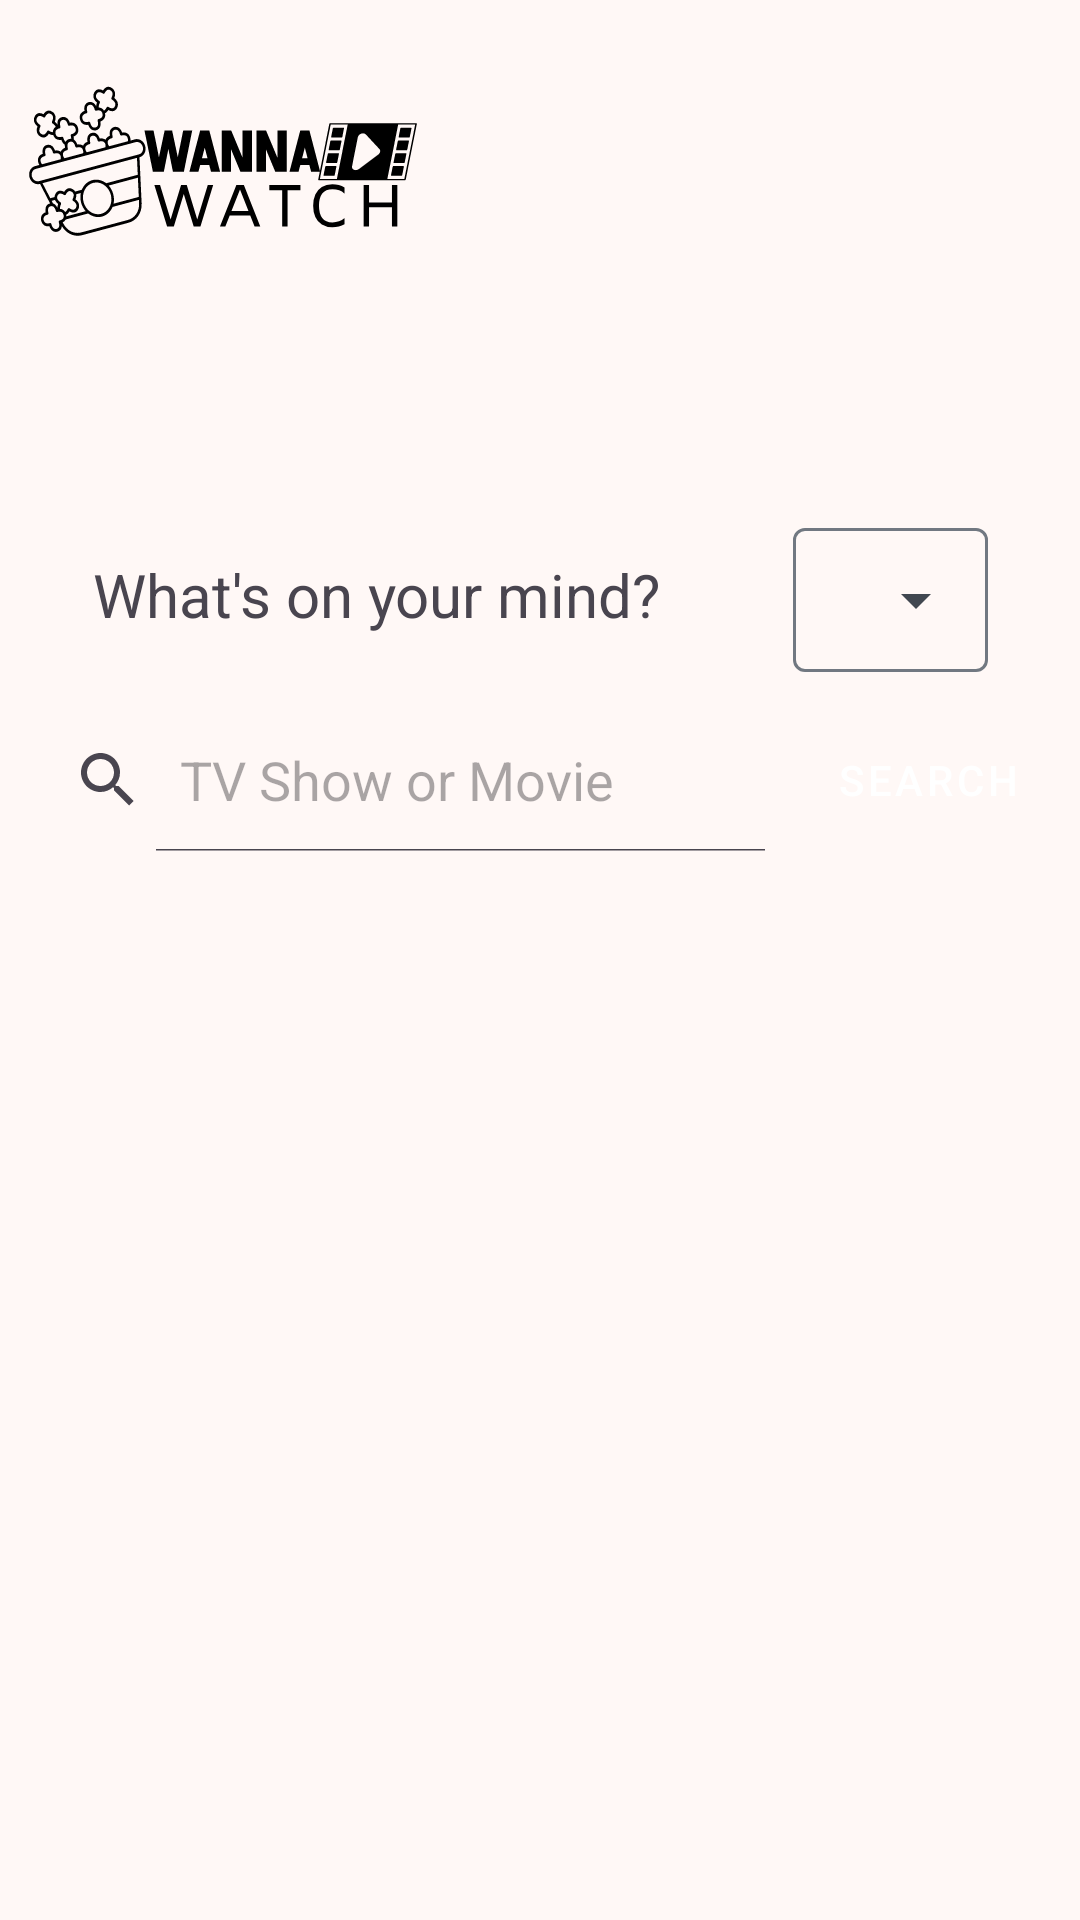

Android layout source for this screen:
<!-- AndroidManifest.xml: application theme Theme.Mediatrackerfront -->
<!-- res/layout/fragment_home.xml -->
<?xml version="1.0" encoding="utf-8"?>
<layout
    xmlns:android="http://schemas.android.com/apk/res/android"
    xmlns:tools="http://schemas.android.com/tools"
    xmlns:app="http://schemas.android.com/apk/res-auto"
    >
<FrameLayout
    android:layout_width="match_parent"
    android:layout_height="match_parent"
    tools:context=".fragments.HomeFragment"
    android:layout_margin="16dp"

    >

    <androidx.constraintlayout.widget.ConstraintLayout
        android:id="@+id/main"
        android:layout_width="match_parent"
        android:layout_height="match_parent">

        <ImageView
            android:id="@+id/logo"
            android:layout_width="150dp"
            android:layout_height="wrap_content"
            android:layout_marginBottom="30dp"
            android:src="@drawable/wannalogo_final"
            app:layout_constraintStart_toStartOf="parent"
            app:layout_constraintTop_toTopOf="parent"

            />

        <LinearLayout
            android:id="@+id/HomeTitle"
            android:layout_width="wrap_content"
            android:layout_height="wrap_content"
            app:layout_constraintStart_toStartOf="parent"
            app:layout_constraintBottom_toTopOf="@id/search_view"
            app:layout_constraintEnd_toEndOf="parent"
            app:layout_constraintTop_toBottomOf="@id/logo"
            app:layout_constraintVertical_bias="0.835"
            >
        <TextView
            android:layout_width="wrap_content"
            android:layout_height="wrap_content"
            android:text="What's on your mind?"
            android:textSize="20sp"
            />

        









        <com.google.android.material.textfield.TextInputLayout
            android:layout_width="wrap_content"
            android:layout_height="wrap_content"
            style="@style/Widget.Material3.TextInputLayout.OutlinedBox.Dense.ExposedDropdownMenu"
            android:layout_marginLeft="44dp"
            app:layout_constraintBottom_toTopOf="@id/search_view"
            app:layout_constraintLeft_toRightOf="@id/HomeTitle"
            app:layout_constraintTop_toBottomOf="@id/logo"
            app:layout_constraintVertical_bias="0.833"
            android:id="@+id/autoLayout">

            <AutoCompleteTextView
                android:layout_width="match_parent"
                android:layout_height="match_parent"
                android:layout_weight="1"
                android:inputType="none"
                android:text="Film"
                android:id="@+id/autoComplete"
                />
        </com.google.android.material.textfield.TextInputLayout>
        </LinearLayout>
        <androidx.appcompat.widget.AppCompatImageButton
            android:id="@+id/profilepicturemain"
            android:layout_width="48dp"
            android:layout_height="48dp"
            android:adjustViewBounds="true"
            android:background="@drawable/circularcustombutton"
            app:layout_constraintEnd_toEndOf="parent"
            app:layout_constraintHorizontal_bias="1"
            app:layout_constraintStart_toStartOf="@+id/HomeTitle"
            app:layout_constraintTop_toTopOf="parent" />
        
        

        


        
        <LinearLayout
            android:layout_width="wrap_content"
            android:layout_height="wrap_content"
            android:orientation="horizontal"
            app:layout_constraintBottom_toTopOf="@id/HorizontalScroll"
            app:layout_constraintStart_toStartOf="parent"
            app:layout_constraintEnd_toEndOf="parent"
            app:layout_constraintTop_toBottomOf="@id/logo"
            android:id="@+id/search_view">

            <SearchView
                android:id="@+id/SearchViewHome"
                style="@style/ThemeOverlay.Material3.Search"
                android:layout_width="259dp"
                android:layout_height="wrap_content"
                android:iconifiedByDefault="false"
                android:queryHint="TV Show or Movie"
                app:layout_constraintVertical_bias="0.239" />

            <Button
                android:id="@+id/button_searchMovie"
                style="@style/Widget.MaterialComponents.Button"
                android:layout_width="wrap_content"
                android:layout_height="wrap_content"
                android:text="@string/search"
                android:maxLines="1"
                />
        </LinearLayout>


        <HorizontalScrollView
            android:id="@+id/HorizontalScroll"
            android:layout_width="409dp"
            android:layout_height="230dp"
            app:layout_constraintBottom_toBottomOf="parent"
            app:layout_constraintEnd_toEndOf="parent"
            app:layout_constraintHorizontal_bias="0.0"
            app:layout_constraintStart_toStartOf="parent"
            app:layout_constraintVertical_bias="1.0">

            <LinearLayout
                android:layout_width="wrap_content"
                android:layout_height="match_parent"
                android:orientation="vertical" />
        </HorizontalScrollView>




    </androidx.constraintlayout.widget.ConstraintLayout>
</FrameLayout>
</layout>
<!-- resources referenced by this layout -->
<resources>
  <string name="search">Search</string>
  <style name="Theme.Mediatrackerfront" parent="Base.Theme.Mediatrackerfront" />
  <color name="md_theme_primary">#AB3500</color>
  <color name="md_theme_onPrimary">#FFFFFF</color>
  <color name="md_theme_primaryContainer">#FF6B35</color>
  <color name="md_theme_onPrimaryContainer">#5F1900</color>
  <color name="md_theme_secondary">#7C5638</color>
  <color name="md_theme_onSecondary">#FFFFFF</color>
  <color name="md_theme_secondaryContainer">#F7C59F</color>
  <color name="md_theme_onSecondaryContainer">#745032</color>
  <color name="md_theme_tertiary">#5F6048</color>
  <color name="md_theme_onTertiary">#FFFFFF</color>
  <color name="md_theme_tertiaryContainer">#EFEFD0</color>
  <color name="md_theme_onTertiaryContainer">#6B6D54</color>
  <color name="md_theme_error">#BA1A1A</color>
  <color name="md_theme_onError">#FFFFFF</color>
  <color name="md_theme_errorContainer">#FFDAD6</color>
  <color name="md_theme_onErrorContainer">#93000A</color>
  <color name="md_theme_background">#FFF8F6</color>
  <color name="md_theme_onBackground">#261814</color>
  <color name="md_theme_surface">#F8F9FF</color>
  <color name="md_theme_onSurface">#191C20</color>
  <color name="md_theme_surfaceVariant">#DDE3ED</color>
  <color name="md_theme_onSurfaceVariant">#414750</color>
  <color name="md_theme_outline">#717881</color>
  <color name="md_theme_outlineVariant">#C1C7D1</color>
  <color name="md_theme_inverseSurface">#2E3035</color>
  <color name="md_theme_inverseOnSurface">#F0F0F6</color>
  <color name="md_theme_inversePrimary">#FFB59D</color>
  <color name="md_theme_primaryFixed">#FFDBD0</color>
  <color name="md_theme_onPrimaryFixed">#390C00</color>
  <color name="md_theme_primaryFixedDim">#FFB59D</color>
  <color name="md_theme_onPrimaryFixedVariant">#832600</color>
  <color name="md_theme_secondaryFixed">#FFDCC3</color>
  <color name="md_theme_onSecondaryFixed">#2E1500</color>
  <color name="md_theme_secondaryFixedDim">#EEBD97</color>
  <color name="md_theme_onSecondaryFixedVariant">#613F23</color>
  <color name="md_theme_tertiaryFixed">#E4E4C6</color>
  <color name="md_theme_onTertiaryFixed">#1B1D0A</color>
  <color name="md_theme_tertiaryFixedDim">#C8C8AB</color>
  <color name="md_theme_onTertiaryFixedVariant">#474832</color>
  <color name="md_theme_surfaceDim">#D9DADF</color>
  <color name="md_theme_surfaceBright">#F8F9FF</color>
  <color name="md_theme_surfaceContainerLowest">#FFFFFF</color>
  <color name="md_theme_surfaceContainerLow">#F3F3F9</color>
  <color name="md_theme_surfaceContainer">#EDEDF3</color>
  <color name="md_theme_surfaceContainerHigh">#E7E8ED</color>
  <color name="md_theme_surfaceContainerHighest">#E1E2E8</color>
</resources>
